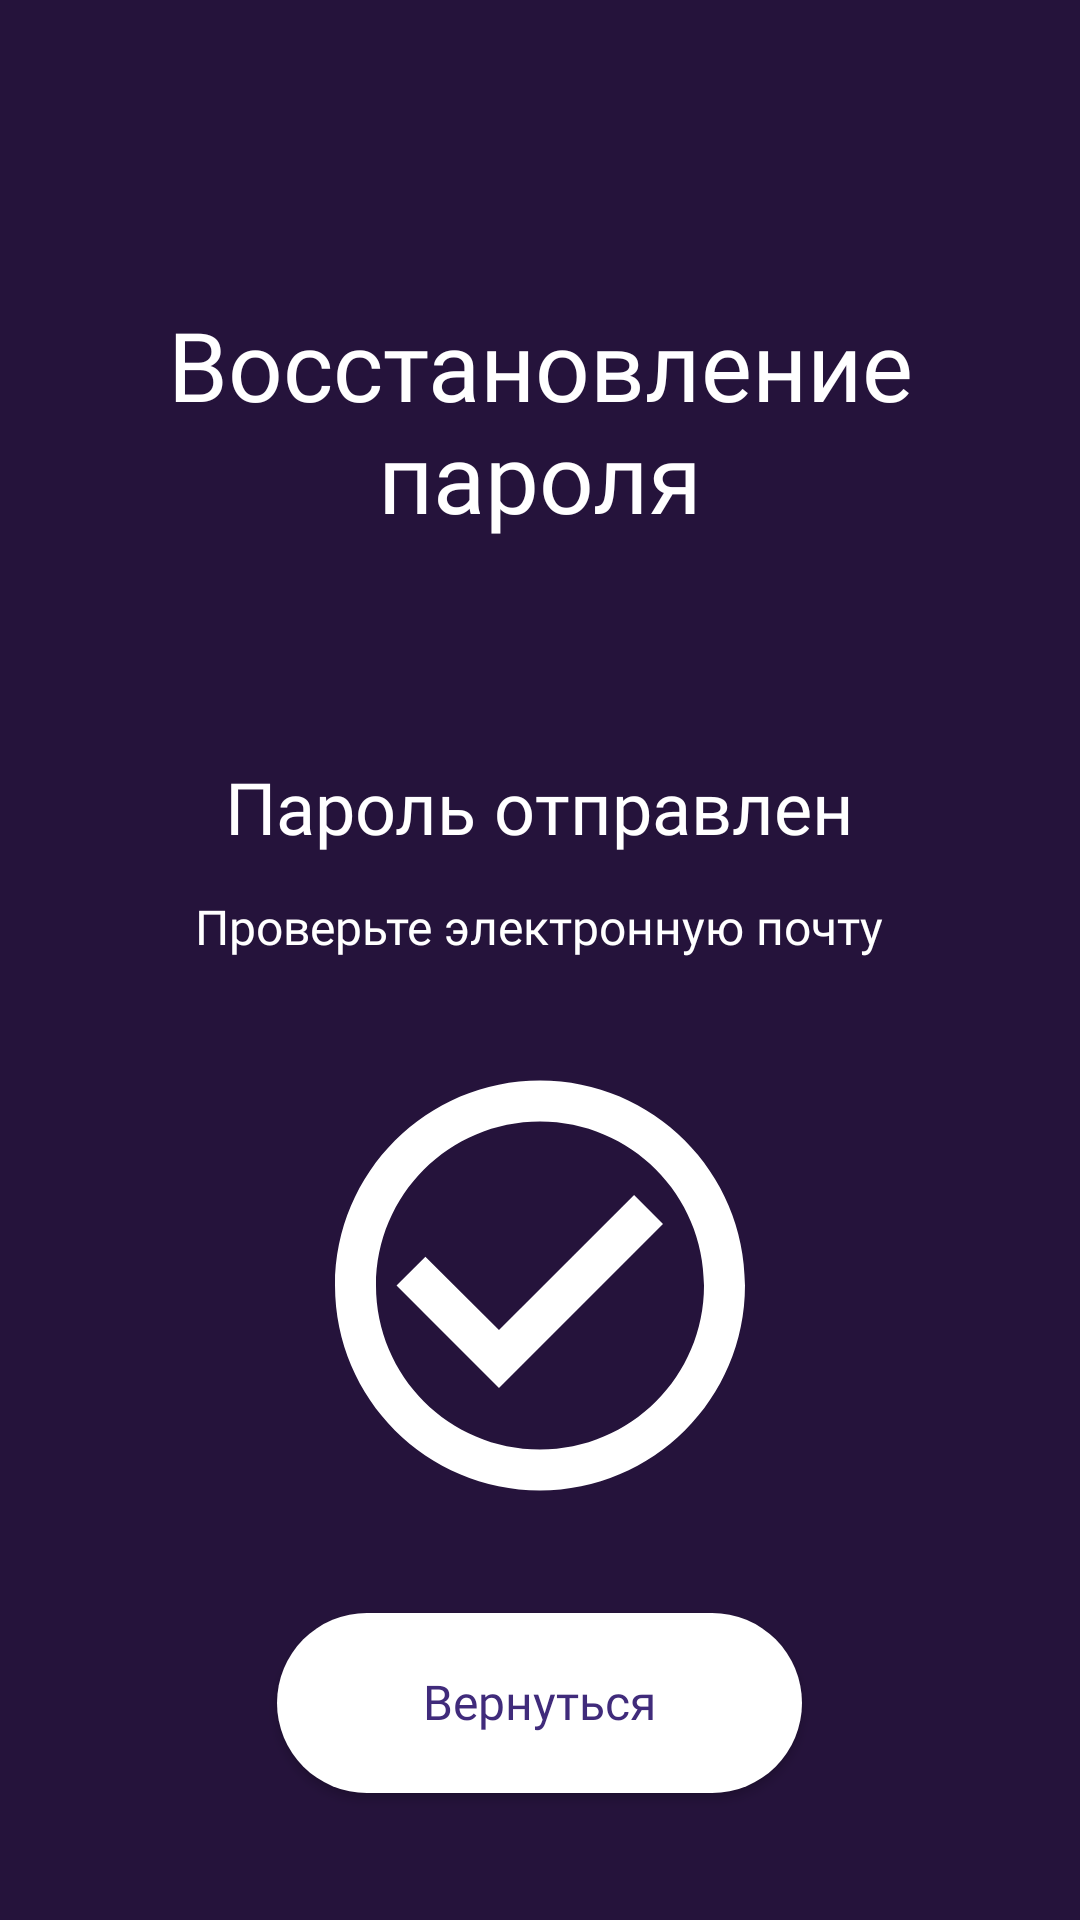

Android layout source for this screen:
<!-- AndroidManifest.xml: application theme Theme.Isp111androidchekup1 -->
<!-- res/layout/activity_recoverok.xml -->
<?xml version="1.0" encoding="utf-8"?>
<androidx.constraintlayout.widget.ConstraintLayout
    xmlns:android="http://schemas.android.com/apk/res/android"
    xmlns:app="http://schemas.android.com/apk/res-auto"
    xmlns:tools="http://schemas.android.com/tools"
    android:layout_width="match_parent"
    android:layout_height="match_parent"
    android:background="@color/bg_recover"
    tools:context=".RecoverOkActivity">

    <androidx.core.widget.NestedScrollView
        android:id="@+id/mainscroll"
        android:fillViewport="true"
        android:layout_width="match_parent"
        android:layout_height="match_parent"
        app:layout_constraintTop_toTopOf="parent"
        app:layout_constraintBottom_toBottomOf="parent"

        app:layout_constrainedWidth="true"
        app:layout_constraintEnd_toEndOf="parent"
        app:layout_constraintStart_toStartOf="parent"
        app:layout_constraintWidth_max="450dp"
        >

        <LinearLayout
            android:id="@+id/signin_formfields"
            android:layout_width="match_parent"
            android:layout_gravity="center_horizontal"
            android:layout_height="match_parent"
            app:layout_constraintBottom_toBottomOf="@+id/mainscroll"
            android:orientation="vertical"
            android:layout_marginHorizontal="30dp"
            >

            <androidx.appcompat.widget.AppCompatTextView
                android:id="@+id/welcome"
                android:layout_width="match_parent"
                android:layout_height="wrap_content"
                android:layout_marginTop="100dp"
                android:gravity="center"
                android:textSize="32sp"
                android:text="@string/recover_welcome_text"
                android:textColor="@color/white"

                android:fontFamily="@font/opensans_bold"
                />
            <Space
                android:layout_width="match_parent"
                android:layout_height="0dp"
                android:minHeight="34dp"
                android:layout_weight="300"
                />
            <androidx.appcompat.widget.AppCompatTextView
                android:id="@+id/title"
                android:layout_width="wrap_content"
                android:layout_height="wrap_content"
                android:layout_marginTop="30dp"
                android:gravity="center"
                android:layout_gravity="center"

                android:textSize="24sp"
                android:text="@string/recoverok_status_text"
                android:textColor="@color/white"
                android:fontFamily="@font/opensans_bold"
                />
            <androidx.appcompat.widget.AppCompatTextView
                android:id="@+id/status"
                android:layout_width="wrap_content"
                android:layout_height="wrap_content"
                android:layout_marginTop="13dp"
                android:gravity="center"
                android:layout_gravity="center"

                android:textSize="16sp"
                android:text="@string/recoverok_instruction_text"
                android:textColor="@color/white"
                android:fontFamily="@font/droidsans"
                />
            <ImageView
                android:id="@+id/logo"
                android:layout_width="wrap_content"
                android:layout_height="wrap_content"
                android:layout_marginTop="40dp"
                android:layout_gravity="center_horizontal"

                android:contentDescription="@string/loading_logo_description"
                android:maxHeight="306dp"
                android:maxWidth="308dp"
                android:scaleType="fitStart"
                android:src="@drawable/recover_big_ok"
                app:layout_constraintEnd_toEndOf="parent"
                app:layout_constraintHorizontal_bias="0.5"
                app:layout_constraintStart_toStartOf="parent"
                app:layout_constraintTop_toTopOf="parent" />

            <androidx.appcompat.widget.AppCompatButton
                android:id="@+id/button_continue"
                android:layout_width="175dp"
                android:layout_height="wrap_content"
                android:minHeight="60dp"
                android:layout_marginTop="40dp"

                android:text="@string/recoverok_action_button"
                android:textColor="@color/darkblue"
                android:textAllCaps="false"
                android:fontFamily="@font/opensans_bold"

                android:background="@drawable/rounded_button_white"
                android:gravity="center"
                android:layout_gravity="center"
                android:drawablePadding="18dp"

                android:autoSizeTextType="uniform"
                android:autoSizeMaxTextSize="16sp"
                android:autoSizeMinTextSize="10sp"
                android:elegantTextHeight="true"

                android:paddingLeft="32dp"
                android:paddingRight="32dp"

                android:onClick="toLogin"
                />
            <Space
                android:layout_width="match_parent"
                android:layout_height="0dp"
                android:minHeight="34dp"
                android:layout_weight="300"
                />
        </LinearLayout>


    </androidx.core.widget.NestedScrollView>


</androidx.constraintlayout.widget.ConstraintLayout>
<!-- resources referenced by this layout -->
<resources>
  <color name="bg_recover">#FF25133B</color>
  <color name="darkblue">#402B7B</color>
  <color name="white">#FFFFFFFF</color>
  <!-- drawable recover_big_ok (drawable) -->
  <vector xmlns:android="http://schemas.android.com/apk/res/android"
      android:width="138dp"
      android:height="138dp"
      android:viewportWidth="138"
      android:viewportHeight="138">
      <path
          android:fillColor="#FFFFFFFF"
          android:pathData="M100.36 38.66L55.33 83.69 30.8 59.22l-9.63 9.64 34.16 34.17L110 48.36l-9.64-9.7ZM69 0.53c-37.72 0-68.33 30.6-68.33 68.33 0 37.72 30.61 68.33 68.33 68.33s68.33-30.61 68.33-68.33S106.72 0.53 69 0.53Zm0 123c-30.2 0-54.67-24.47-54.67-54.67 0-30.2 24.47-54.67 54.67-54.67 30.2 0 54.67 24.47 54.67 54.67 0 30.2-24.47 54.67-54.67 54.67Z"/>
  </vector>
  <!-- drawable rounded_button_white (drawable) -->
  ﻿<?xml version="1.0" encoding="utf-8"?>
  <shape xmlns:android="http://schemas.android.com/apk/res/android"
      android:shape="rectangle"
      >
    <solid android:color="#FFFFFF"/>
    <corners android:radius="50dp"/>
  </shape>
  <string name="loading_logo_description">Lion Games</string>
  <string name="recover_welcome_text">Восстановление пароля</string>
  <string name="recoverok_action_button">Вернуться</string>
  <string name="recoverok_instruction_text">Проверьте электронную почту</string>
  <string name="recoverok_status_text">Пароль отправлен</string>
  <style name="Theme.Isp111androidchekup1" parent="Theme.MaterialComponents.DayNight.NoActionBar">
          
          <item name="colorPrimary">@color/bg_main</item>
          <item name="colorPrimaryVariant">@color/bg_loading</item>
          <item name="colorOnPrimary">@color/white</item>
          
          <item name="colorSecondary">@color/bg_recover</item>
          <item name="colorSecondaryVariant">@color/black</item>
          <item name="colorOnSecondary">@color/white</item>
          
          <item name="android:statusBarColor">@color/statusbar</item>
          
      </style>
  <color name="bg_main">#FF7C59B5</color>
  <color name="bg_loading">#FF5F4D9F</color>
  <color name="black">#FF000000</color>
  <color name="statusbar">#FF6200EE</color>
</resources>
